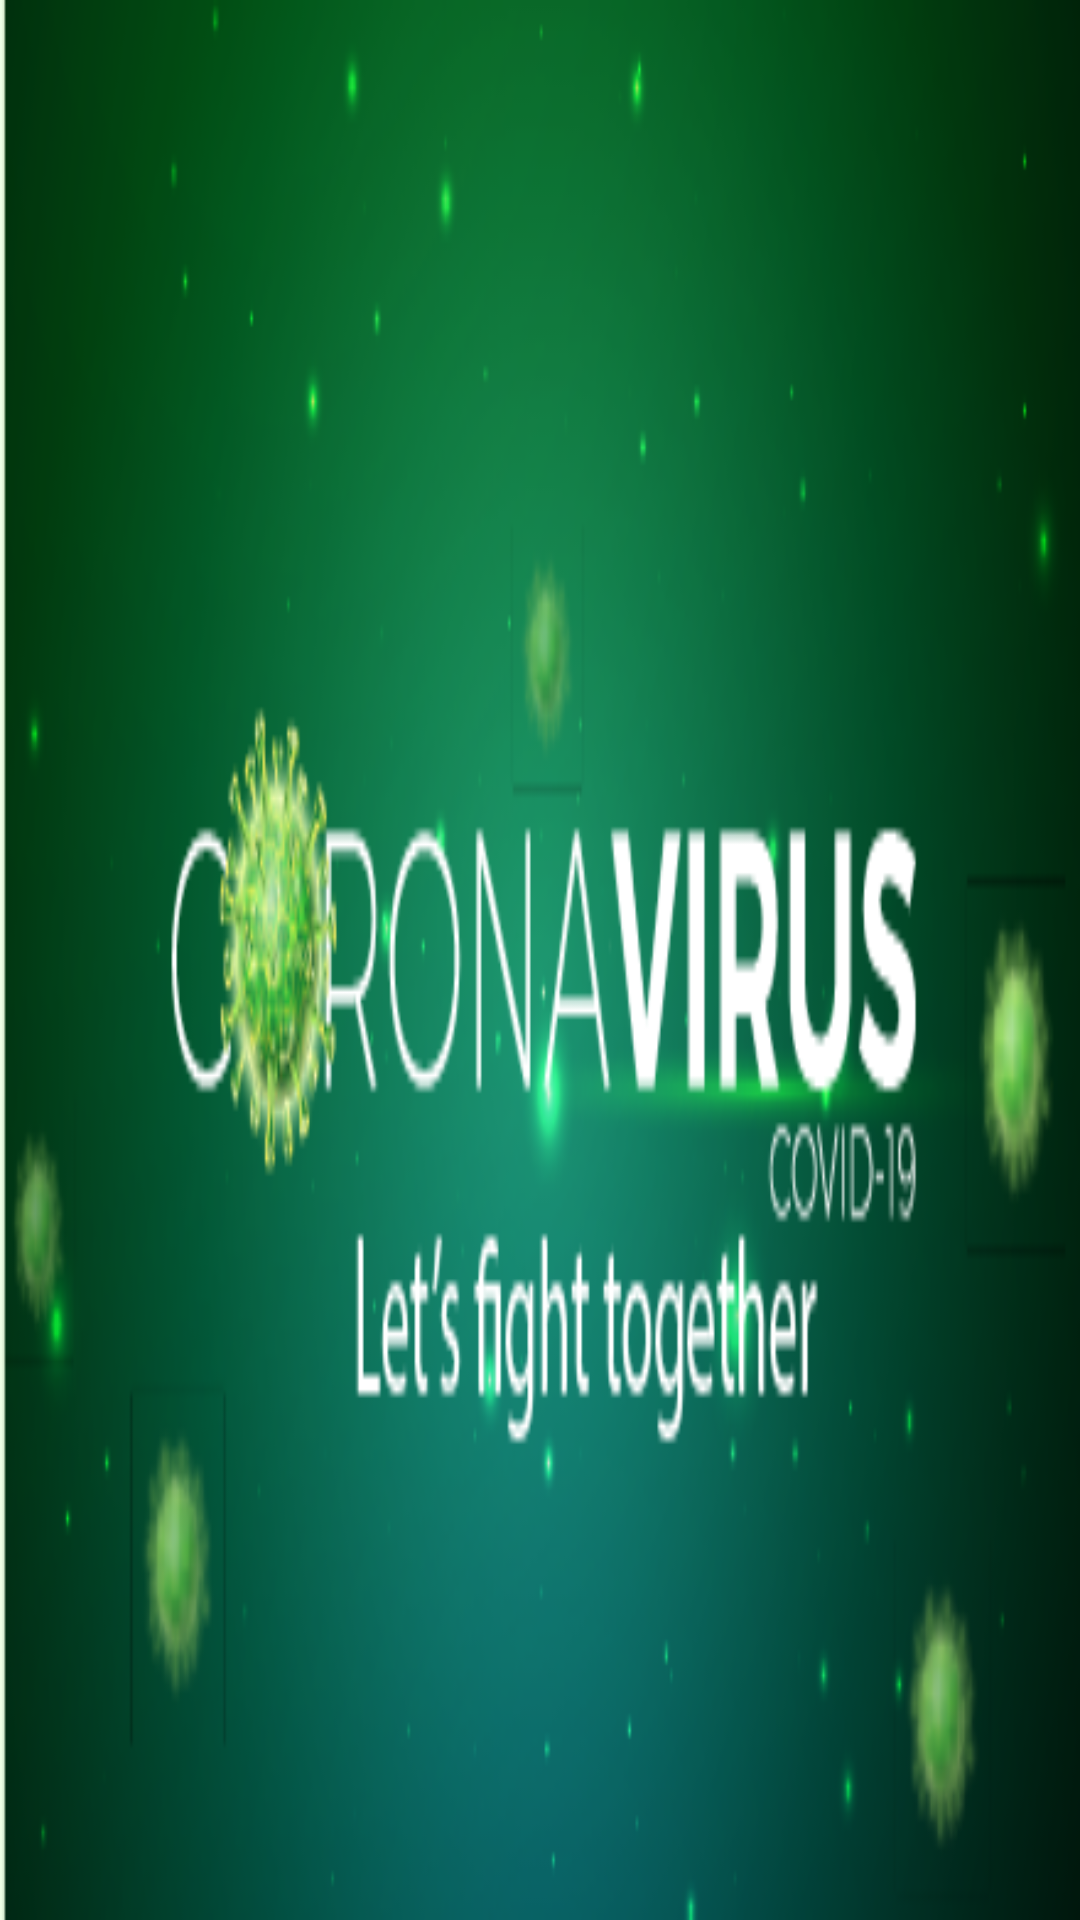

Layout XML and referenced resources for this Android screen:
<!-- AndroidManifest.xml: application theme AppTheme -->
<!-- res/layout/nav_header_main.xml -->
<?xml version="1.0" encoding="utf-8"?>
<LinearLayout xmlns:android="http://schemas.android.com/apk/res/android"
    xmlns:app="http://schemas.android.com/apk/res-auto"
    android:layout_width="match_parent"
    android:layout_height="@dimen/nav_header_height"
    android:gravity="bottom"
    android:background="@mipmap/navigation"
    android:orientation="vertical"
    android:theme="@style/ThemeOverlay.AppCompat.Dark"
    android:visibility="visible"/>
<!-- resources referenced by this layout -->
<resources>
  <dimen name="nav_header_height">200dp</dimen>
  <!-- mipmap navigation: png bitmap (mipmap-xhdpi, 76568 bytes) -->
  <style name="AppTheme" parent="Theme.AppCompat.DayNight.DarkActionBar">
          
          <item name="colorPrimary">@color/colorPrimary</item>
          <item name="colorPrimaryDark">@color/colorPrimaryDark</item>
          <item name="colorAccent">@color/colorAccent</item>
          <item name="android:windowBackground">@color/backgroundColor</item>
  
      </style>
  <color name="colorPrimary">#00151A</color>
  <color name="colorPrimaryDark">#000000</color>
  <color name="colorAccent">#1A001A</color>
  <color name="backgroundColor">#EEFFE6</color>
</resources>
